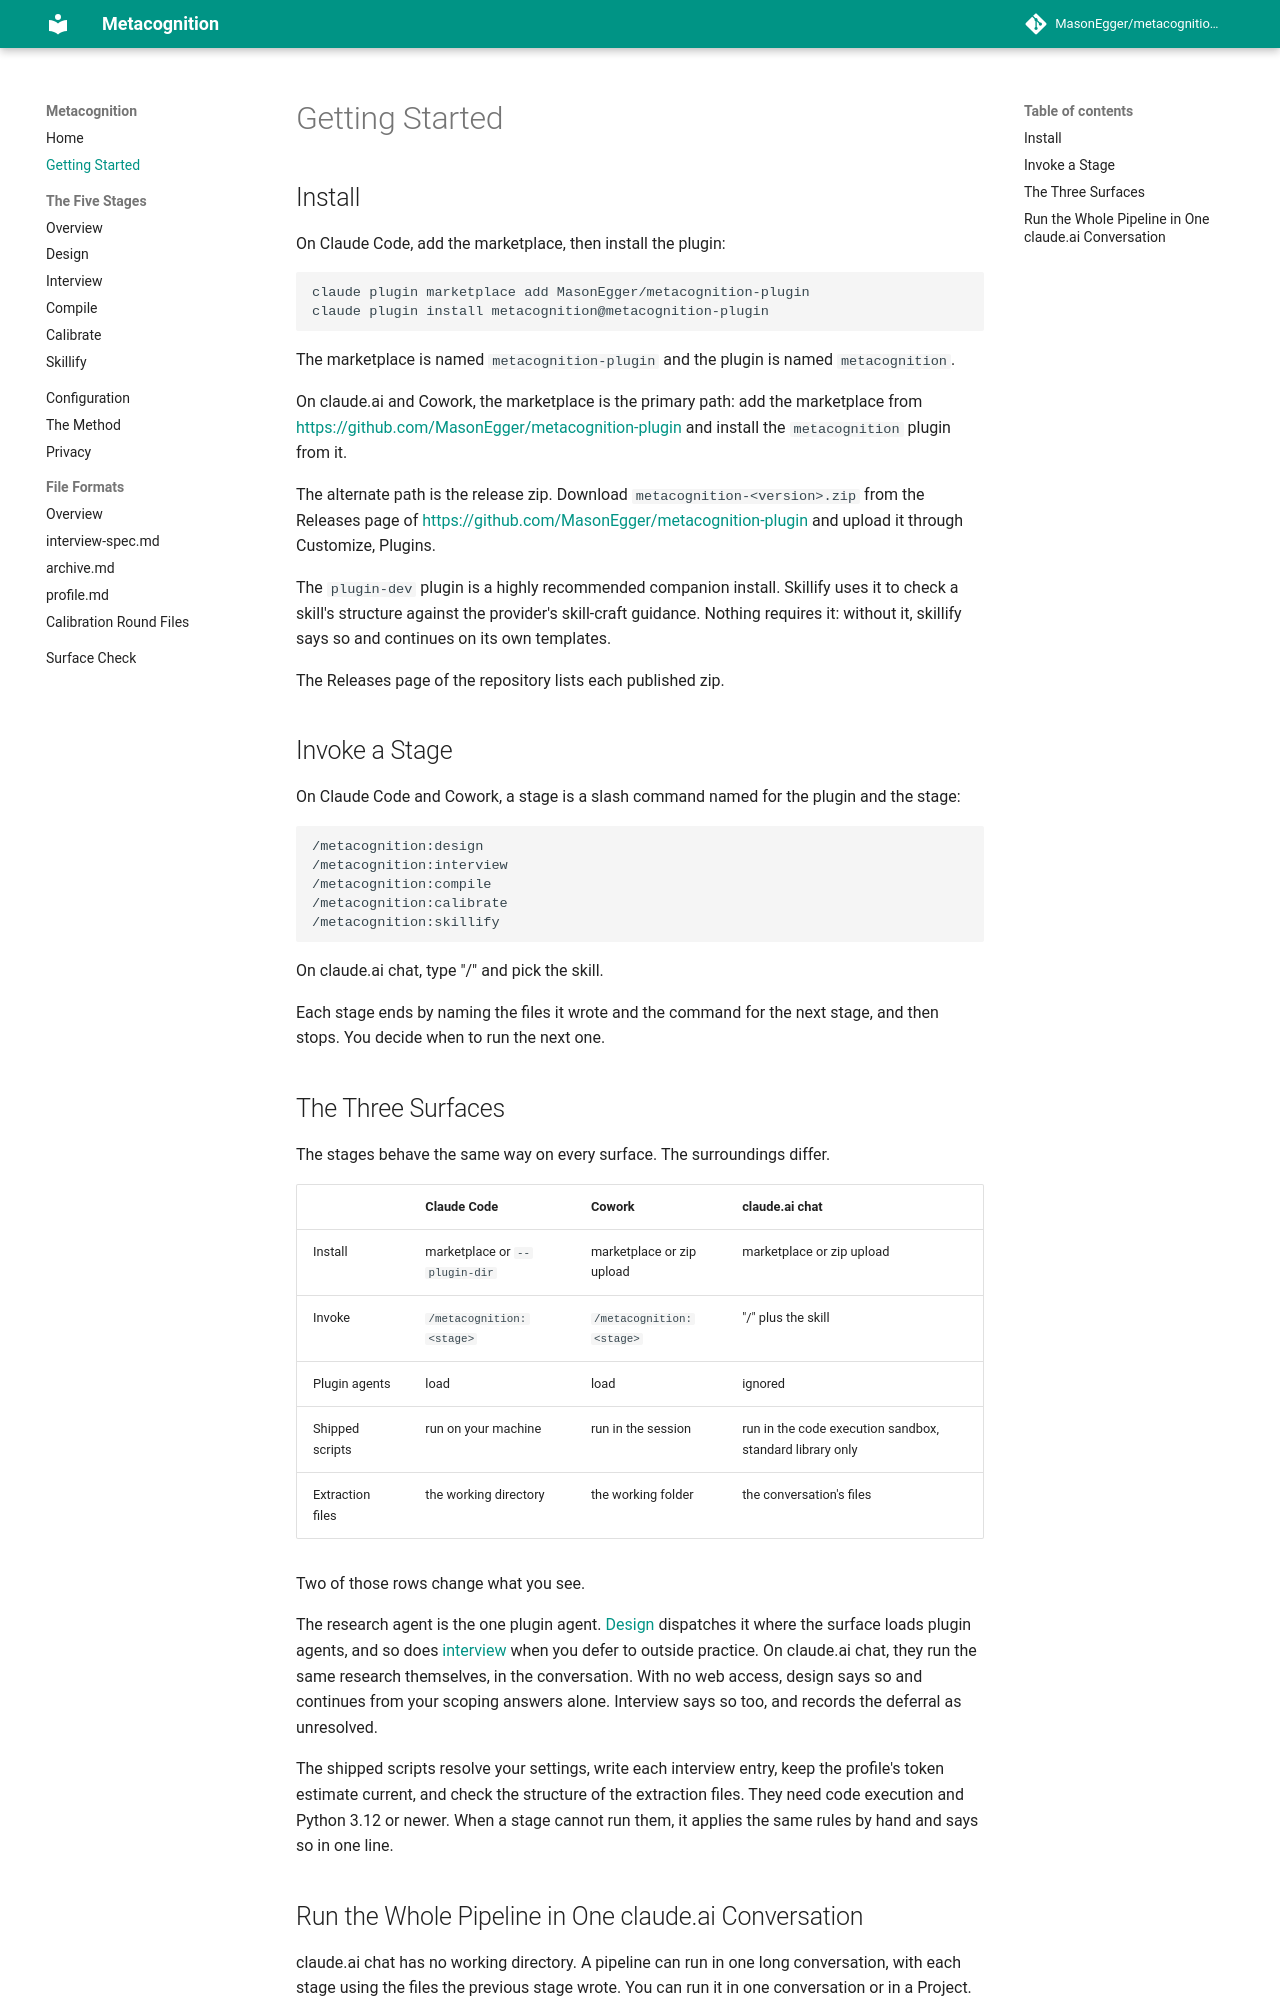

repository: MasonEgger/metacognition-plugin · page: getting-started/index.html · generator: mkdocs

# Getting Started

## Install

--8<-- "README.md:install"

The Releases page of the repository lists each published zip.

## Invoke a Stage

On Claude Code and Cowork, a stage is a slash command named for the plugin and the stage:

```text
/metacognition:design
/metacognition:interview
/metacognition:compile
/metacognition:calibrate
/metacognition:skillify
```

On claude.ai chat, type "/" and pick the skill.

Each stage ends by naming the files it wrote and the command for the next stage, and then stops.
You decide when to run the next one.

## The Three Surfaces

The stages behave the same way on every surface.
The surroundings differ.

| | Claude Code | Cowork | claude.ai chat |
|---|---|---|---|
| Install | marketplace or `--plugin-dir` | marketplace or zip upload | marketplace or zip upload |
| Invoke | `/metacognition:<stage>` | `/metacognition:<stage>` | "/" plus the skill |
| Plugin agents | load | load | ignored |
| Shipped scripts | run on your machine | run in the session | run in the code execution sandbox, standard library only |
| Extraction files | the working directory | the working folder | the conversation's files |

Two of those rows change what you see.

The research agent is the one plugin agent.
[Design](stages/design.md) dispatches it where the surface loads plugin agents, and so does [interview](stages/interview.md) when you defer to outside practice.
On claude.ai chat, they run the same research themselves, in the conversation.
With no web access, design says so and continues from your scoping answers alone.
Interview says so too, and records the deferral as unresolved.

The shipped scripts resolve your settings, write each interview entry, keep the profile's token estimate current, and check the structure of the extraction files.
They need code execution and Python 3.12 or newer.
When a stage cannot run them, it applies the same rules by hand and says so in one line.
